Run: headless pygame with SDL's dummy video driver; simulated clock (each Clock.tick advances the game by its frame time, no real sleeping); random seed 0; keys injected as events and as key.get_pressed() state; no mouse input.
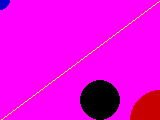
Frame 1 of 4 · flips 1–60 · no input
Frame 2 of 4 · flips 61–180 · tapped SPACE, RETURN · held RIGHT (→), D · screen unchanged from frame 1, image omitted
Frame 3 of 4 · flips 181–300 · held DOWN (↓), S · screen unchanged from frame 2, image omitted
Frame 4 of 4 · flips 301–420 · held LEFT (←), A, UP (↑), W · screen unchanged from frame 3, image omitted

The pygame program that drew these frames:

import pygame
from pygame.locals import *

pygame.init()

RES=(160, 120)
FPS=30
clock = pygame.time.Clock()
screen = pygame.display.set_mode(RES, DOUBLEBUF)

done=False

while not done:
    for event in pygame.event.get():
        if event.type == QUIT:
            done = True

    screen.fill((255,0,255))
    pygame.draw.circle(screen, (0,0,0), (100,100), 20)
    pygame.draw.circle(screen, (0,0,200), (0,0), 10)
    pygame.draw.circle(screen, (200,0,0), (160,120), 30)
    pygame.draw.line(screen, (250,250,0), (0,120), (160,0))

    pygame.display.flip()
    clock.tick(FPS)

pygame.quit()
